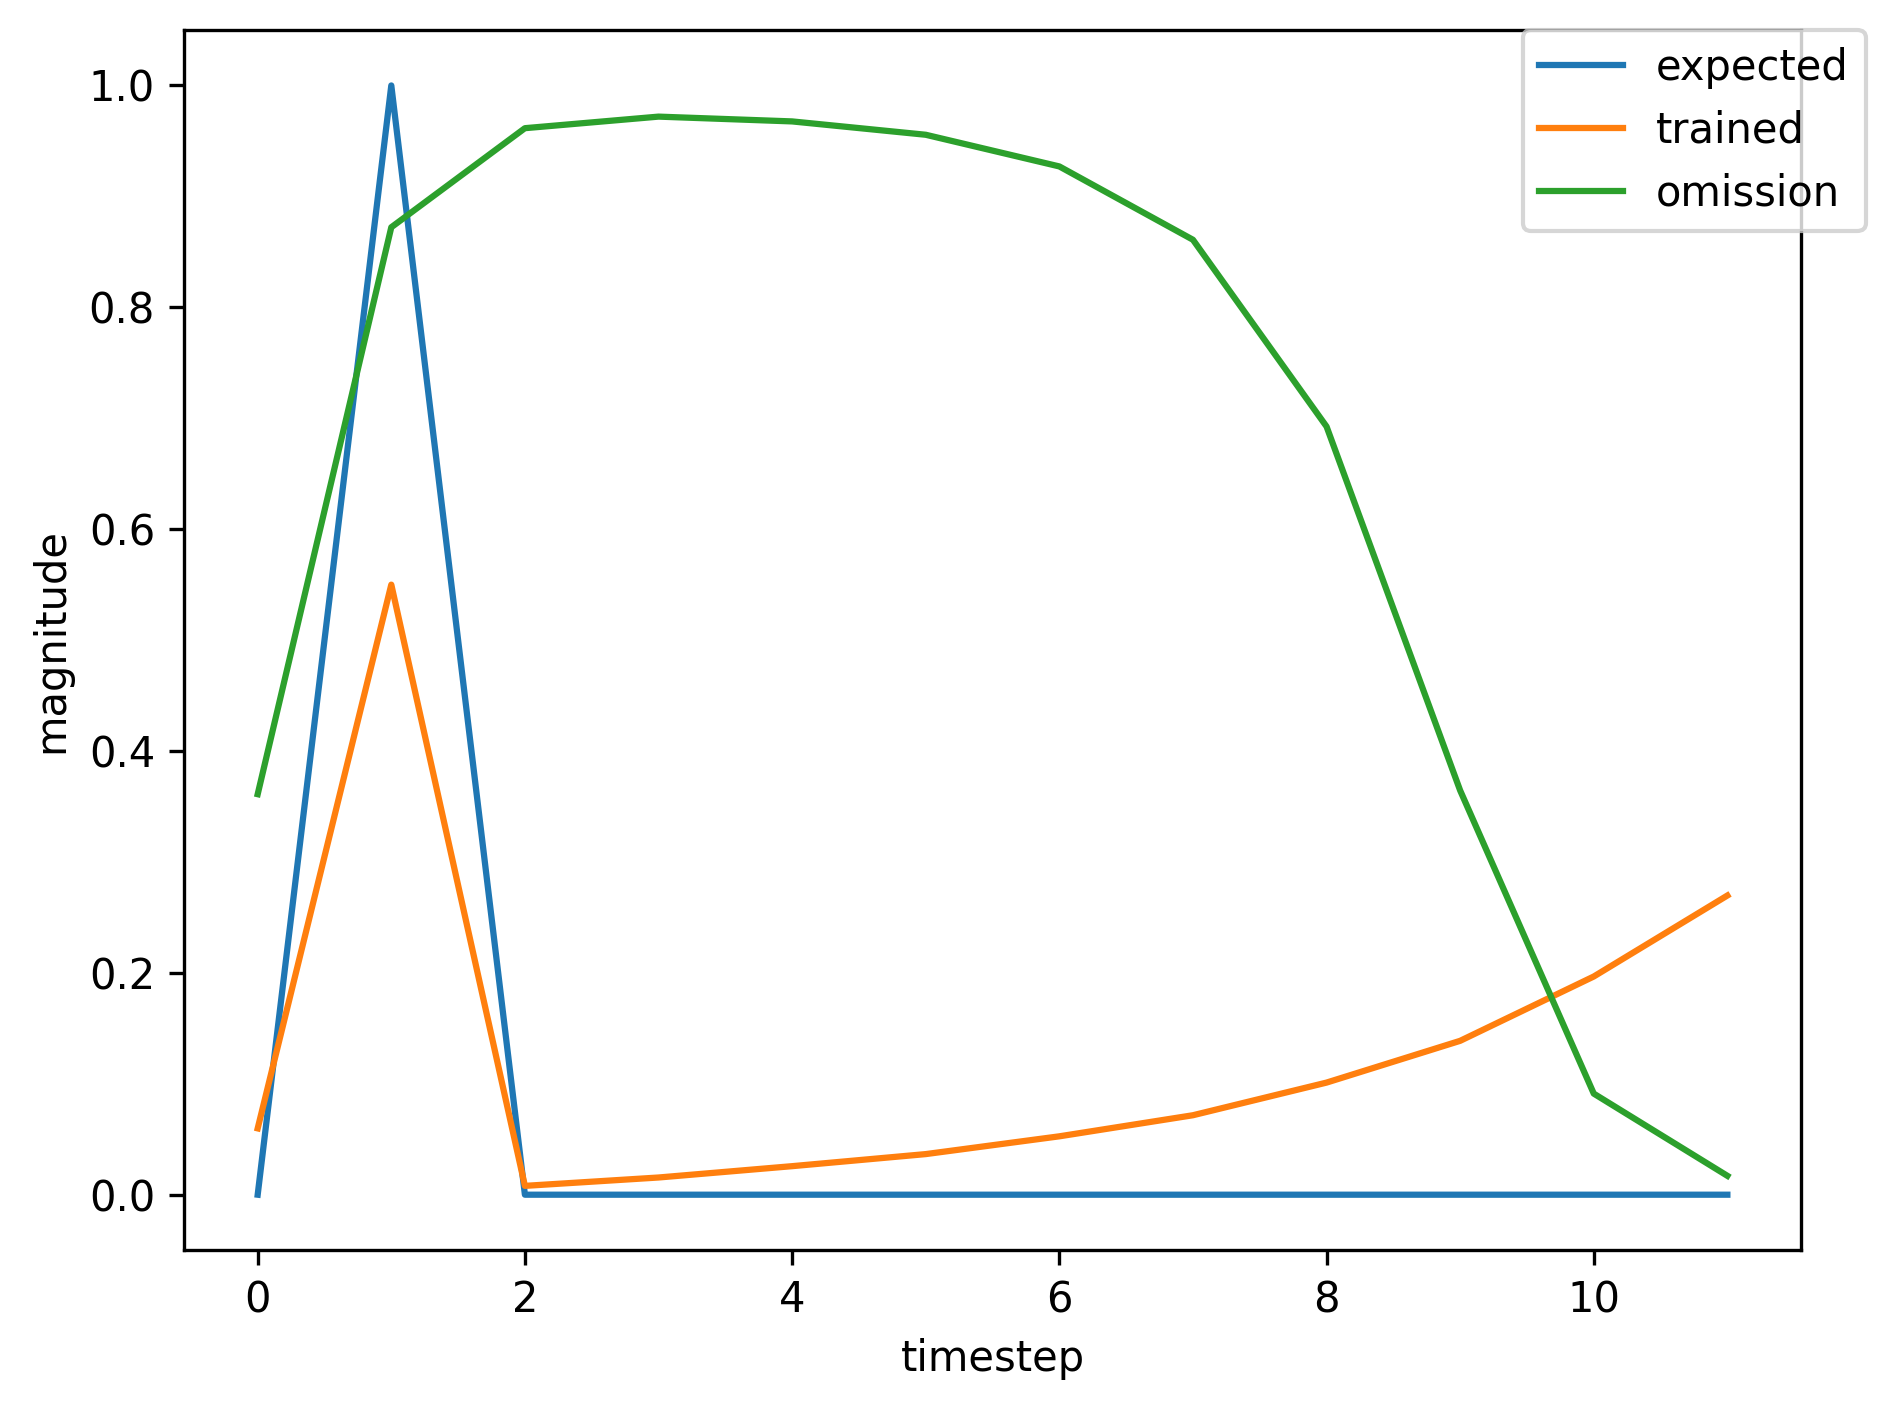

Values plotted in this chart, from the file beside it:
, input, expected_output, network_output
0, 1.0, 0, 0.003738
1, 2.0, 1, 0.01527
2, 0.0, 0, 0.002702
3, 0.0, 0, 0.00618
4, 0.0, 0, 0.008316
5, 0.0, 0, 0.009801
6, 0.0, 0, 0.01062
7, 0.0, 0, 0.01112
8, 1.0, 0, 0.01135
9, 2.0, 1, 0.09547
10, 0.0, 0, 0.004162
11, 0.0, 0, 0.0107
12, 0.0, 0, 0.01875
13, 0.0, 0, 0.02848
14, 1.0, 0, 0.04077
15, 2.0, 1, 0.4462
16, 0.0, 0, 0.007275
17, 0.0, 0, 0.01525
18, 0.0, 0, 0.0263
19, 0.0, 0, 0.03919
20, 0.0, 0, 0.05851
21, 0.0, 0, 0.08368
22, 0.0, 0, 0.1238
23, 1.0, 0, 0.1798
24, 2.0, 1, 0.8209
25, 0.0, 0, 0.01141
26, 0.0, 0, 0.01741
27, 0.0, 0, 0.02552
28, 0.0, 0, 0.03119
29, 0.0, 0, 0.04013
30, 0.0, 0, 0.04698
31, 1.0, 0, 0.0579
32, 2.0, 1, 0.5018
33, 0.0, 0, 0.008233
34, 0.0, 0, 0.01562
35, 0.0, 0, 0.02574
36, 0.0, 0, 0.03605
37, 0.0, 0, 0.05139
38, 0.0, 0, 0.06886
39, 0.0, 0, 0.09603
40, 1.0, 0, 0.1295
41, 2.0, 1, 0.7512
42, 0.0, 0, 0.00961
43, 0.0, 0, 0.0159
44, 0.0, 0, 0.02405
45, 0.0, 0, 0.03079
46, 0.0, 0, 0.04055
47, 0.0, 0, 0.04941
48, 0.0, 0, 0.06247
49, 0.0, 0, 0.07492
50, 0.0, 0, 0.09346
51, 0.0, 0, 0.1112
52, 1.0, 0, 0.1371
53, 2.0, 1, 0.7059
54, 0.0, 0, 0.01128
55, 0.0, 0, 0.01757
56, 0.0, 0, 0.02662
57, 0.0, 0, 0.03278
58, 0.0, 0, 0.0431
59, 0.0, 0, 0.05093
... 409 more rows
